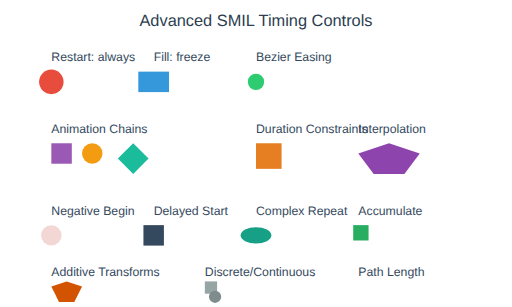
t = 0.00 s
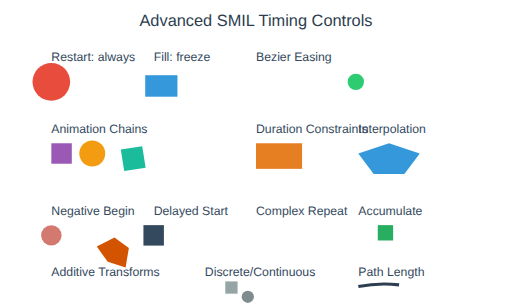
t = 1.20 s
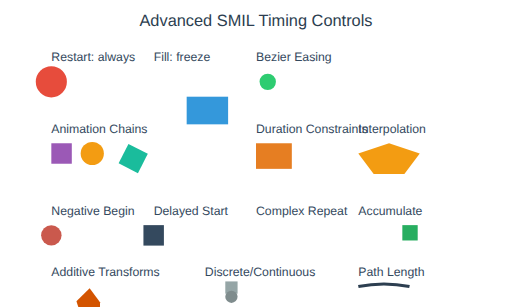
t = 2.40 s
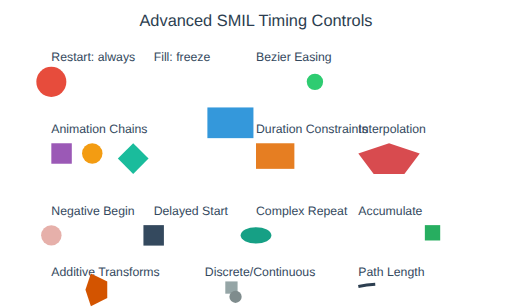
t = 3.50 s
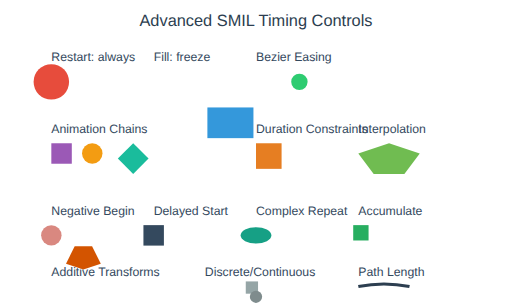
t = 5.00 s
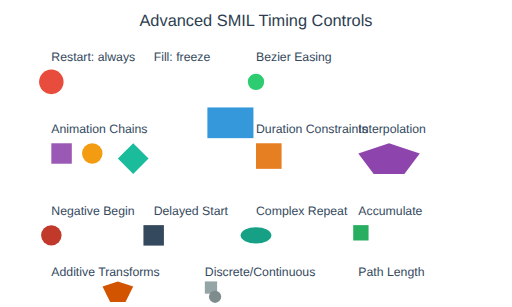
t = 6.00 s

The animated SVG that drew these frames (rendered in a browser with its animation timeline set to each time). Animation: 18 SMIL elements (animate=10,animateTransform=8); one cycle of 6.00 s, repeats indefinitely.

<?xml version="1.0" encoding="UTF-8"?>
<svg xmlns="http://www.w3.org/2000/svg" viewBox="0 0 500 300">
  <!-- Advanced SMIL Timing and Control Features -->

  <text x="250" y="25" text-anchor="middle" font-family="Arial" font-size="16" fill="#2c3e50">
    Advanced SMIL Timing Controls
  </text>

  <!-- 1. Animation with restart controls -->
  <g id="restart-controls">
    <text x="50" y="60" font-family="Arial" font-size="12" fill="#34495e">Restart: always</text>
    <circle cx="50" cy="80" r="12" fill="#e74c3c">
      <animate attributeName="r" values="12;20;12" dur="3s" restart="always" repeatCount="indefinite"/>
    </circle>
  </g>

  <!-- 2. Animation with fill modes -->
  <g id="fill-modes">
    <text x="150" y="60" font-family="Arial" font-size="12" fill="#34495e">Fill: freeze</text>
    <rect x="135" y="70" width="30" height="20" fill="#3498db">
      <animateTransform attributeName="transform" type="scale"
                        values="1;1.5" dur="2s" fill="freeze" begin="1s"/>
    </rect>
  </g>

  <!-- 3. Complex keyTimes and keySplines (Bezier easing) -->
  <g id="bezier-easing">
    <text x="250" y="60" font-family="Arial" font-size="12" fill="#34495e">Bezier Easing</text>
    <circle cx="250" cy="80" r="8" fill="#2ecc71">
      <animateTransform attributeName="transform" type="translate"
                        values="0,0;100,0;0,0"
                        keyTimes="0;0.5;1"
                        keySplines="0.25 0.1 0.25 1;0.25 0.1 0.25 1"
                        calcMode="spline"
                        dur="3s" repeatCount="indefinite"/>
    </circle>
  </g>

  <!-- 4. Animation chains with begin/end references -->
  <g id="animation-chains">
    <text x="50" y="130" font-family="Arial" font-size="12" fill="#34495e">Animation Chains</text>

    <!-- First animation -->
    <rect x="50" y="140" width="20" height="20" fill="#9b59b6">
      <animate attributeName="opacity" values="1;0" dur="1s" id="anim1"/>
    </rect>

    <!-- Second animation starts when first ends -->
    <circle cx="90" cy="150" r="10" fill="#f39c12">
      <animate attributeName="r" values="10;20;10" dur="1.5s" begin="anim1.end"/>
    </circle>

    <!-- Third animation starts when second begins -->
    <polygon points="130,140 145,155 130,170 115,155" fill="#1abc9c">
      <animateTransform attributeName="transform" type="rotate"
                        values="0 130 155;360 130 155" dur="2s" begin="anim1.end"/>
    </polygon>
  </g>

  <!-- 5. Min/Max duration constraints -->
  <g id="duration-constraints">
    <text x="250" y="130" font-family="Arial" font-size="12" fill="#34495e">Duration Constraints</text>
    <rect x="250" y="140" width="25" height="25" fill="#e67e22">
      <animate attributeName="width" values="25;50;25" dur="2s" min="1s" max="4s" repeatCount="indefinite"/>
    </rect>
  </g>

  <!-- 6. Multiple values with different interpolation modes -->
  <g id="interpolation-modes">
    <text x="350" y="130" font-family="Arial" font-size="12" fill="#34495e">Interpolation</text>
    <path d="M 350,150 L 380,140 L 410,150 L 395,170 L 365,170 Z" fill="#8e44ad">
      <animate attributeName="fill"
               values="#8e44ad;#e74c3c;#3498db;#2ecc71;#f39c12;#8e44ad"
               dur="3s" calcMode="linear" repeatCount="indefinite"/>
    </path>
  </g>

  <!-- 7. Negative begin times and offsets -->
  <g id="negative-timing">
    <text x="50" y="210" font-family="Arial" font-size="12" fill="#34495e">Negative Begin</text>
    <circle cx="50" cy="230" r="10" fill="#c0392b">
      <animate attributeName="opacity" values="1;0.2;1" dur="4s" begin="-2s" repeatCount="indefinite"/>
    </circle>
  </g>

  <!-- 8. Event-based triggers (simulated with long delays) -->
  <g id="event-triggers">
    <text x="150" y="210" font-family="Arial" font-size="12" fill="#34495e">Delayed Start</text>
    <rect x="140" y="220" width="20" height="20" fill="#34495e">
      <animate attributeName="fill" values="#34495e;#e74c3c;#34495e" dur="1s" begin="5s" repeatCount="indefinite"/>
    </rect>
  </g>

  <!-- 9. Complex repeat behavior -->
  <g id="complex-repeat">
    <text x="250" y="210" font-family="Arial" font-size="12" fill="#34495e">Complex Repeat</text>
    <ellipse cx="250" cy="230" rx="15" ry="8" fill="#16a085">
      <animateTransform attributeName="transform" type="scale"
                        values="1;2;1" dur="1s" repeatCount="3" repeatDur="5s"/>
    </ellipse>
  </g>

  <!-- 10. Animation with accumulate behavior -->
  <g id="accumulate-behavior">
    <text x="350" y="210" font-family="Arial" font-size="12" fill="#34495e">Accumulate</text>
    <rect x="345" y="220" width="15" height="15" fill="#27ae60">
      <animateTransform attributeName="transform" type="translate"
                        values="0,0;20,0" dur="1s" repeatCount="4" accumulate="sum"/>
    </rect>
  </g>

  <!-- 11. Additive transforms -->
  <g id="additive-transforms">
    <text x="50" y="270" font-family="Arial" font-size="12" fill="#34495e">Additive Transforms</text>
    <polygon points="50,280 65,275 80,280 72.5,295 57.5,295" fill="#d35400">
      <animateTransform attributeName="transform" type="translate"
                        values="0,0;50,0;0,0" dur="4s" repeatCount="indefinite"/>
      <animateTransform attributeName="transform" type="rotate"
                        values="0 65 287.5;360 65 287.5" dur="2s" repeatCount="indefinite" additive="sum"/>
      <animateTransform attributeName="transform" type="scale"
                        values="1;1.2;1" dur="3s" repeatCount="indefinite" additive="sum"/>
    </polygon>
  </g>

  <!-- 12. Discrete vs continuous animation -->
  <g id="discrete-vs-continuous">
    <text x="200" y="270" font-family="Arial" font-size="12" fill="#34495e">Discrete/Continuous</text>

    <!-- Discrete -->
    <rect x="200" y="275" width="12" height="12" fill="#95a5a6">
      <animate attributeName="x" values="200;220;240;220;200" dur="2s" calcMode="discrete" repeatCount="indefinite"/>
    </rect>

    <!-- Continuous -->
    <circle cx="210" cy="290" r="6" fill="#7f8c8d">
      <animate attributeName="cx" values="210;230;250;230;210" dur="2s" calcMode="linear" repeatCount="indefinite"/>
    </circle>
  </g>

  <!-- 13. Path length animation -->
  <g id="path-length">
    <text x="350" y="270" font-family="Arial" font-size="12" fill="#34495e">Path Length</text>
    <path d="M 350,280 Q 375,275 400,280" fill="none" stroke="#2c3e50" stroke-width="3">
      <animate attributeName="stroke-dasharray" values="0,100;50,50;100,0" dur="3s" repeatCount="indefinite"/>
    </path>
  </g>
</svg>